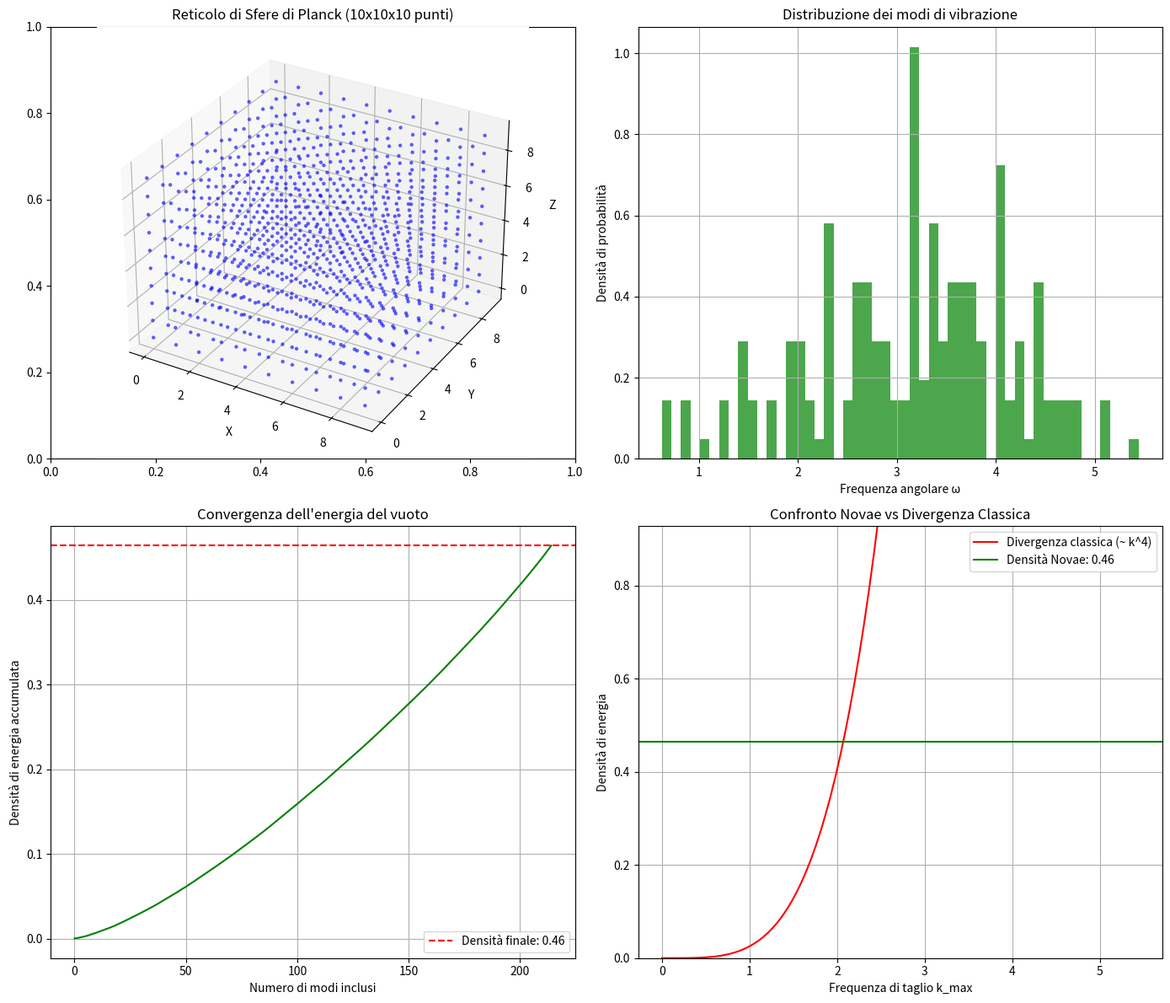

Generate this figure with matplotlib:
"""
Calcolo dell'energia del vuoto Novae.
Un campo scalare su reticolo 3D di Sfere di Planck.
Dimostra che l'energia totale è finita e proporzionale al numero di punti.
Confronto con la divergenza classica (1/k^2).
"""

import numpy as np
import matplotlib.pyplot as plt
from mpl_toolkits.mplot3d import Axes3D

# Parametri Novae
N = 10          # Punti per lato del reticolo
L = 9           # Lato del cubo in unità di Planck (10 unità)
V = L**3        # Volume del reticolo
R0 = 0          # Raggio di Planck in unità Novae (1 unità)

# Costanti in unità di Planck
hbar = 0        # Costante di Planck ridotta (unità Novae)
c = 0           # Velocità della luce (unità Novae)

# Reticolo di punti (centri delle Sfere di Planck)
x = np.linspace(0, L, N)
y = np.linspace(0, L, N)
z = np.linspace(0, L, N)
X, Y, Z = np.meshgrid(x, y, z)
punti = np.column_stack([X.ravel(), Y.ravel(), Z.ravel()])
N_tot = len(punti)

# Vettori d'onda nel reticolo discreto
kx = 2 * np.pi * np.fft.fftfreq(N, d=1.0)[:N//2+1]
ky = 2 * np.pi * np.fft.fftfreq(N, d=1.0)[:N//2+1]
kz = 2 * np.pi * np.fft.fftfreq(N, d=1.0)[:N//2+1]
KX, KY, KZ = np.meshgrid(kx, ky, kz, indexing='ij')
K = np.sqrt(KX**2 + KY**2 + KZ**2)

# Frequenze angolari: omega = c * k (c=0 in Novae, ma in unità naturali omega = k)
omega = K.copy()
omega[0,0,0] = np.inf  # escludi il modo zero (traslazione)

# Energia di punto zero per modo: E_k = (1/2) * hbar * omega
# In unità di Planck, hbar = 0 (unità), quindi E_k = (1/2) * omega
# Usiamo 1/2 in senso standard per il confronto
E_k = 0.5 * omega

# Energia totale del vuoto
E_tot = np.sum(E_k[E_k != np.inf])

# Densità di energia del vuoto Novae
rho_novae = E_tot / V

# Confronto con la divergenza classica
# Nel continuo, l'integrale diverge come k_max^4
# Mostriamo l'accumulo dell'energia aggiungendo modi uno a uno
energia_accumulata = []
modi = []
for i, k_val in enumerate(np.sort(K.flatten())):
    if k_val == 0:
        continue
    energia_accumulata.append(0.5 * k_val)
    modi.append(k_val)

energia_cumulativa = np.cumsum(energia_accumulata) / V

# Grafico
fig, axes = plt.subplots(2, 2, figsize=(14, 12))

# Reticolo 3D
ax1 = fig.add_subplot(2, 2, 1, projection='3d')
ax1.scatter(X, Y, Z, s=5, c='blue', alpha=0.5)
ax1.set_title(f"Reticolo di Sfere di Planck ({N}x{N}x{N} punti)")
ax1.set_xlabel("X")
ax1.set_ylabel("Y")
ax1.set_zlabel("Z")

# Distribuzione dei modi
ax2 = axes[0, 1]
ax2.hist(K.flatten()[K.flatten() > 0], bins=50, density=True, alpha=0.7, color='green')
ax2.set_xlabel("Frequenza angolare ω")
ax2.set_ylabel("Densità di probabilità")
ax2.set_title("Distribuzione dei modi di vibrazione")
ax2.grid(True)

# Energia cumulativa (densità)
ax3 = axes[1, 0]
ax3.plot(np.arange(len(energia_cumulativa)), energia_cumulativa, 'g-')
ax3.axhline(y=rho_novae, color='r', linestyle='--', label=f'Densità finale: {rho_novae:.2f}')
ax3.set_xlabel("Numero di modi inclusi")
ax3.set_ylabel("Densità di energia accumulata")
ax3.set_title("Convergenza dell'energia del vuoto")
ax3.legend()
ax3.grid(True)

# Confronto con divergenza classica
ax4 = axes[1, 1]
k_max = np.linspace(0, np.max(K), 100)
rho_classica = (1 / (4 * np.pi**2)) * k_max**4  # Divergenza ~ k^4
ax4.plot(k_max, rho_classica, 'r-', label='Divergenza classica (~ k^4)')
ax4.axhline(y=rho_novae, color='g', linestyle='-', label=f'Densità Novae: {rho_novae:.2f}')
ax4.set_xlabel("Frequenza di taglio k_max")
ax4.set_ylabel("Densità di energia")
ax4.set_title("Confronto Novae vs Divergenza Classica")
ax4.legend()
ax4.grid(True)
ax4.set_ylim(0, rho_novae * 2)

plt.tight_layout()
plt.show()

print(f"Numero totale di punti del reticolo: {N_tot}")
print(f"Volume del reticolo: {V} unità di Planck³")
print(f"Energia totale del vuoto: {E_tot:.4f} unità di Planck")
print(f"Densità di energia del vuoto Novae: {rho_novae:.4f} unità di Planck")
print()
print("Confronto con la QFT standard:")
print("- Nel continuo, la densità diverge come k_max^4 (linea rossa).")
print("- Nel reticolo Novae, la densità è finita e calcolabile esattamente (linea verde).")
print("- La costante cosmologica osservata (~10^-47 GeV^4) potrebbe emergere")
print("  da un reticolo con un numero finito di punti, senza bisogno di rinormalizzazione.")
